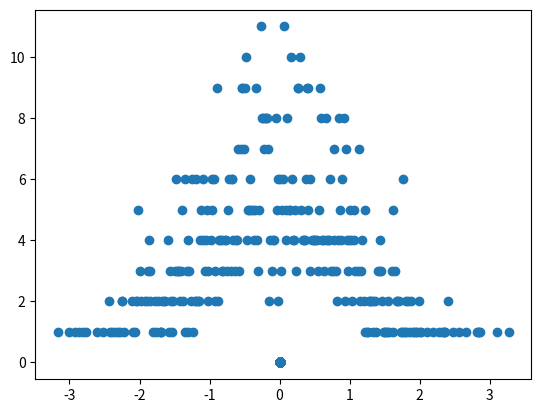

Write the Python code that produced this figure.
import math #importing Mathematics library
import numpy as np #importing numpy
import matplotlib.pyplot as plt #importing matplotlib

size = 500 #number of bins

mu = 0 #Mean
sigma = 1 #Standard Deviation 

maxima = 3.4 #maximum value 

minsigma = mu - maxima #Minimum value | Assuming mean to be 0

maxsigma = mu + maxima #Maximum value | Assuming mean to be zero
divSize = 8/size #Bin Size

arry = [0]*size #Creating a list with "Size" number of items filled with 0
testarr = [0]*size
for y in range(0,1000):
    x = np.random.normal(mu ,sigma)  #Values of Relative Frequencies from Normal Probability Distribution
    k =(len(arry)-1) - math.floor( (maxsigma-x)/divSize ) #Getting the value of index
    k = int(k) #Converting the value of index to Integer Data Type | Truncating
    arry[k] = arry[k]+1 #Incrementing +1 on values of k to its respective indices
    testarr[k] = x   

print(arry)

plt.scatter(testarr,arry)
plt.show()







